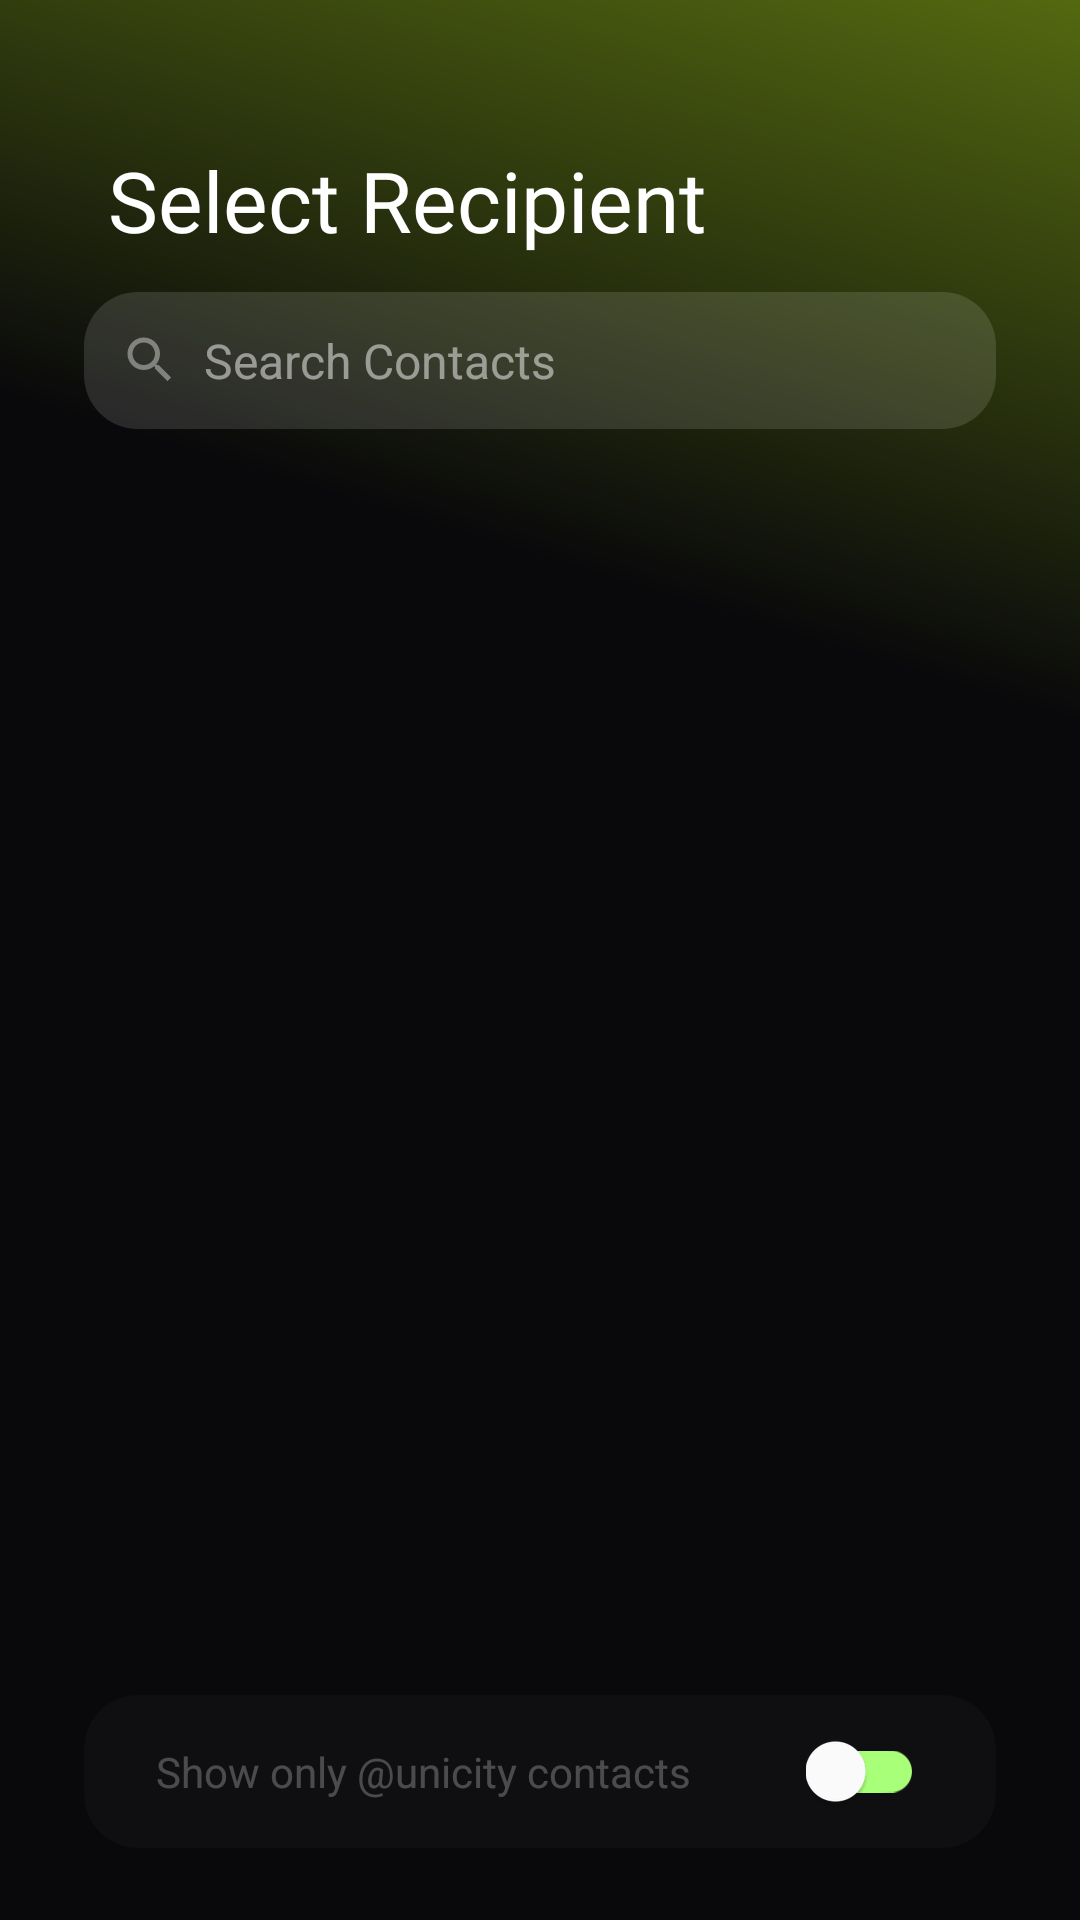

Write the Android layout XML for this screen, with the resource values it uses.
<!-- AndroidManifest.xml: application theme Theme.UnicityWallet -->
<!-- res/layout/dialog_contact_list.xml -->
<?xml version="1.0" encoding="utf-8"?>
<LinearLayout xmlns:android="http://schemas.android.com/apk/res/android"
    xmlns:app="http://schemas.android.com/apk/res-auto"
    android:layout_width="match_parent"
    android:layout_height="match_parent"
    android:orientation="vertical"
    android:background="@drawable/welcome_bg"
    android:paddingHorizontal="12dp">

    
    <LinearLayout
        android:layout_width="match_parent"
        android:layout_height="wrap_content"
        android:orientation="horizontal"
        android:gravity="center_vertical"
        android:paddingHorizontal="16dp"
        android:layout_marginTop="48dp"
        android:paddingBottom="12dp"
        >

        <ImageButton
            android:id="@+id/btnBack"
            android:layout_width="wrap_content"
            android:layout_height="wrap_content"
            android:background="?attr/selectableItemBackgroundBorderless"
            android:src="@drawable/ic_arrow_back"
            android:contentDescription="Back"
            app:tint="@android:color/white"/>

        <TextView
            android:layout_width="wrap_content"
            android:layout_height="wrap_content"
            android:layout_marginStart="8dp"
            android:text="Select Recipient"
            android:textColor="@android:color/white"
            android:fontFamily="@font/inter_bold"
            android:textSize="28sp"/>

    </LinearLayout>

    
    <LinearLayout
        android:layout_width="match_parent"
        android:layout_height="wrap_content"
        android:layout_marginHorizontal="16dp"
        android:layout_marginBottom="16dp"
        android:orientation="horizontal"
        android:gravity="center_vertical"
        android:background="@drawable/bg_nametag_selector"
        android:padding="12dp">

        <ImageView
            android:layout_width="20dp"
            android:layout_height="20dp"
            android:src="@drawable/ic_search"
            app:tint="#A0FFFFFF" />

        <EditText
            android:id="@+id/searchEditText"
            android:layout_width="0dp"
            android:layout_height="wrap_content"
            android:layout_weight="1"
            android:layout_marginStart="8dp"
            android:background="@null"
            android:hint="Search Contacts"
            android:textColor="@android:color/white"
            android:textColorHint="#80FFFFFF"
            android:textSize="16sp"
            android:inputType="text"
            android:imeOptions="actionSearch" />
    </LinearLayout>

    
    <androidx.recyclerview.widget.RecyclerView
        android:id="@+id/contactsRecyclerView"
        android:layout_width="match_parent"
        android:layout_height="0dp"
        android:layout_weight="1"
        android:paddingHorizontal="16dp"
        android:paddingBottom="8dp"
        android:clipToPadding="false"
        android:scrollbars="none" />

    
    <ProgressBar
        android:id="@+id/progressBar"
        android:layout_width="wrap_content"
        android:layout_height="wrap_content"
        android:layout_gravity="center"
        android:visibility="gone" />

    
    <LinearLayout
        android:id="@+id/emptyStateLayout"
        android:layout_width="match_parent"
        android:layout_height="match_parent"
        android:orientation="vertical"
        android:gravity="center"
        android:visibility="gone">

        <ImageView
            android:layout_width="80dp"
            android:layout_height="80dp"
            android:src="@drawable/ic_person"
            app:tint="#80FFFFFF" />

        <TextView
            android:layout_width="wrap_content"
            android:layout_height="wrap_content"
            android:layout_marginTop="16dp"
            android:text="No contacts found"
            android:textColor="#80FFFFFF"
            android:textSize="16sp" />
    </LinearLayout>

    
    <LinearLayout
        android:layout_width="match_parent"
        android:layout_height="wrap_content"
        android:layout_marginHorizontal="16dp"
        android:layout_marginBottom="24dp"
        android:background="@drawable/bg_nametag_selector"
        android:backgroundTint="#33FFFFFF"
        android:orientation="horizontal"
        android:paddingVertical="12dp"
        android:paddingHorizontal="24dp"
        android:gravity="center_vertical">

        <TextView
            android:layout_width="0dp"
            android:layout_height="wrap_content"
            android:layout_weight="1"
            android:text="Show only @unicity contacts"
            android:textColor="#40FFFFFF"
            android:textSize="14sp" />

        <androidx.appcompat.widget.SwitchCompat
            android:id="@+id/unicityFilterSwitch"
            android:layout_width="wrap_content"
            android:layout_height="wrap_content"
            app:thumbTint="@color/white"
            app:trackTint="@color/green"
            />
    </LinearLayout>
</LinearLayout>
<!-- resources referenced by this layout -->
<resources>
  <color name="green">#A8FF78</color>
  <color name="white">#FFFFFFFF</color>
  <!-- drawable bg_nametag_selector (drawable) -->
  <?xml version="1.0" encoding="utf-8"?>
  <shape xmlns:android="http://schemas.android.com/apk/res/android"
      android:shape="rectangle">
      <solid android:color="#20FFFFFF" />
      <corners android:radius="18dp" />
  </shape>
  <!-- drawable ic_search (drawable) -->
  <vector xmlns:android="http://schemas.android.com/apk/res/android"
      android:width="24dp"
      android:height="24dp"
      android:viewportWidth="24"
      android:viewportHeight="24">
      <path
          android:fillColor="#A0FFFFFF"
          android:pathData="M15.5,14h-0.79l-0.28,-0.27C15.41,12.59 16,11.11 16,9.5 16,5.91 13.09,3 9.5,3S3,5.91 3,9.5 5.91,16 9.5,16c1.61,0 3.09,-0.59 4.23,-1.57l0.27,0.28v0.79l5,4.99L20.49,19l-4.99,-5zM9.5,14C7.01,14 5,11.99 5,9.5S7.01,5 9.5,5 14,7.01 14,9.5 11.99,14 9.5,14z"/>
  </vector>
  <!-- drawable welcome_bg (drawable) -->
  <vector xmlns:android="http://schemas.android.com/apk/res/android"
      xmlns:aapt="http://schemas.android.com/aapt"
      android:width="360dp"
      android:height="800dp"
      android:viewportWidth="360"
      android:viewportHeight="800">
    <path
        android:pathData="M0,0h360v800h-360z">
      <aapt:attr name="android:fillColor">
        <gradient
            android:startX="-0"
            android:startY="800"
            android:endX="517"
            android:endY="-555"
            android:type="linear">
          <item android:offset="0.41" android:color="#FF09090B"/>
          <item android:offset="0.91" android:color="#FFC9FF19"/>
        </gradient>
      </aapt:attr>
    </path>
  </vector>
  <style name="Theme.UnicityWallet" parent="Theme.AppCompat.DayNight.NoActionBar" />
</resources>
